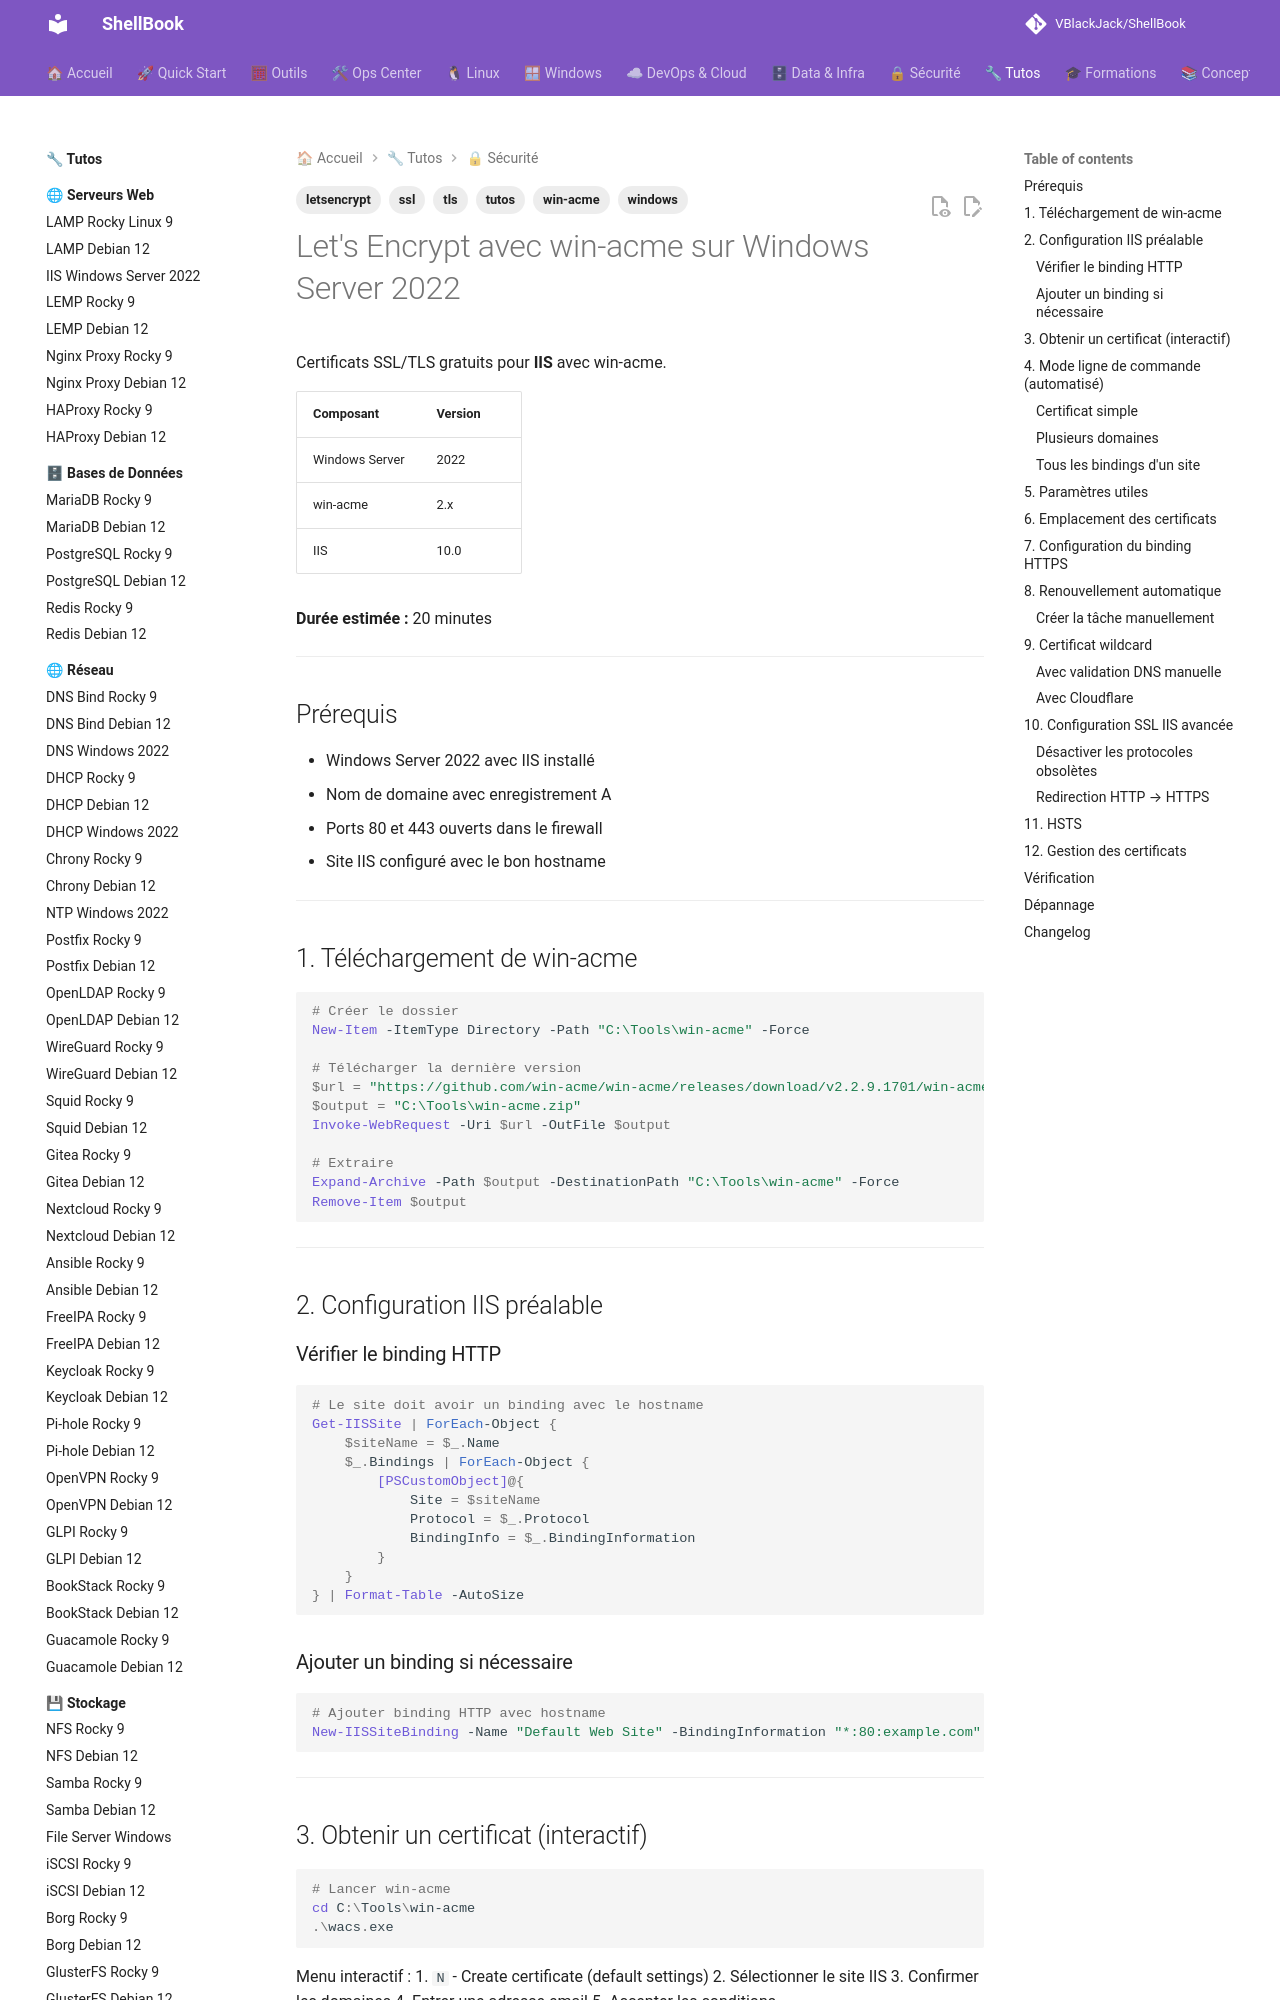

repository: VBlackJack/ShellBook · page: tutos/security/winacme-windows2022/index.html · generator: mkdocs

---
tags:
  - tutos
  - ssl
  - tls
  - letsencrypt
  - win-acme
  - windows
---

# Let's Encrypt avec win-acme sur Windows Server 2022

Certificats SSL/TLS gratuits pour **IIS** avec win-acme.

| Composant | Version |
|-----------|---------|
| Windows Server | 2022 |
| win-acme | 2.x |
| IIS | 10.0 |

**Durée estimée :** 20 minutes

---

## Prérequis

- Windows Server 2022 avec IIS installé
- Nom de domaine avec enregistrement A
- Ports 80 et 443 ouverts dans le firewall
- Site IIS configuré avec le bon hostname

---

## 1. Téléchargement de win-acme

```powershell
# Créer le dossier
New-Item -ItemType Directory -Path "C:\Tools\win-acme" -Force

# Télécharger la dernière version
$url = "https://github.com/win-acme/win-acme/releases/download/v2.2.9.1701/win-acme.v2.2.9.1701.x64.pluggable.zip"
$output = "C:\Tools\win-acme.zip"
Invoke-WebRequest -Uri $url -OutFile $output

# Extraire
Expand-Archive -Path $output -DestinationPath "C:\Tools\win-acme" -Force
Remove-Item $output
```

---

## 2. Configuration IIS préalable

### Vérifier le binding HTTP

```powershell
# Le site doit avoir un binding avec le hostname
Get-IISSite | ForEach-Object {
    $siteName = $_.Name
    $_.Bindings | ForEach-Object {
        [PSCustomObject]@{
            Site = $siteName
            Protocol = $_.Protocol
            BindingInfo = $_.BindingInformation
        }
    }
} | Format-Table -AutoSize
```

### Ajouter un binding si nécessaire

```powershell
# Ajouter binding HTTP avec hostname
New-IISSiteBinding -Name "Default Web Site" -BindingInformation "*:80:example.com" -Protocol http
```

---

## 3. Obtenir un certificat (interactif)

```powershell
# Lancer win-acme
cd C:\Tools\win-acme
.\wacs.exe
```

Menu interactif :
1. `N` - Create certificate (default settings)
2. Sélectionner le site IIS
3. Confirmer les domaines
4. Entrer une adresse email
5. Accepter les conditions

---

## 4. Mode ligne de commande (automatisé)

### Certificat simple

```powershell
cd C:\Tools\win-acme

# Certificat pour un site IIS
.\wacs.exe --target iis --siteid 1 --host example.com --installation iis --emailaddress admin@example.com --accepttos
```

### Plusieurs domaines

```powershell
.\wacs.exe --target iis --siteid 1 --host example.com,www.example.com --installation iis --emailaddress admin@example.com --accepttos
```

### Tous les bindings d'un site

```powershell
.\wacs.exe --target iis --siteid 1 --host-all-bindings --installation iis --emailaddress admin@example.com --accepttos
```

---
